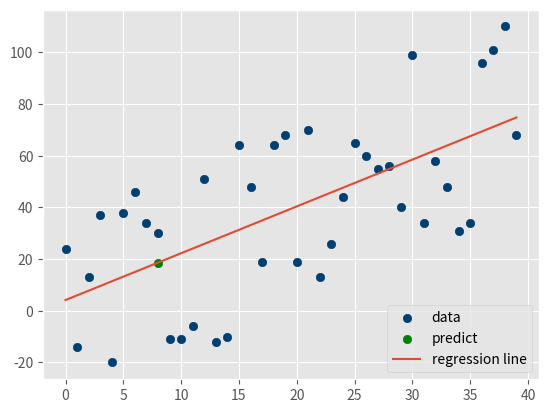

Python code for this plot:
from statistics import mean
import numpy as np
import matplotlib.pyplot as plt
from matplotlib import style
import random

style.use('ggplot')

# xs = np.array([1, 2, 3, 4, 5], dtype=np.float64)
# ys = np.array([5, 4, 6, 5, 6], dtype=np.float64)

def create_dataset(hm, variance, step=2, correlation=False):
    val = 1
    ys = []
    for i in range(hm):
        y = val + random.randrange(-variance, variance)
        ys.append(y)
        if correlation and correlation == 'pos':
            val += step
        elif correlation and correlation == 'neg':
            val -= step
    xs = [i for i in range(len(ys))]
    return np.array(xs, dtype=np.float64), np.array(ys, dtype=np.float64)


def best_fit_slope_and_intercept(xs, ys):
    m = (((mean(xs) * mean(ys)) - mean(xs * ys)) /
         ((mean(xs) * mean(xs)) - mean(xs * xs)))
    b = mean(ys) - m * mean(xs)
    return m, b


def squared_error(ys_orig, ys_line):
    return sum((ys_line - ys_orig) * (ys_line - ys_orig))


def coefficient_of_determination(ys_orig, ys_line):
    y_mean_line = [mean(ys_orig) for y in ys_orig]
    squared_error_regr = squared_error(ys_orig, ys_line)
    squared_error_y_mean = squared_error(ys_orig, y_mean_line)
    return 1 - (squared_error_regr / squared_error_y_mean)


xs, ys = create_dataset(40, 40, 2, correlation='pos')

m, b = best_fit_slope_and_intercept(xs, ys)
regression_line = [(m * x) + b for x in xs]
predict_x = 8
propert_y = (m * predict_x) + b
r_squared = coefficient_of_determination(ys, regression_line)
print(r_squared)

plt.scatter(xs, ys, color='#003F72', label='data')
plt.scatter(predict_x, propert_y, color='g', label='predict')
plt.plot(xs, regression_line, label='regression line')
plt.legend(loc=4)
plt.show()
